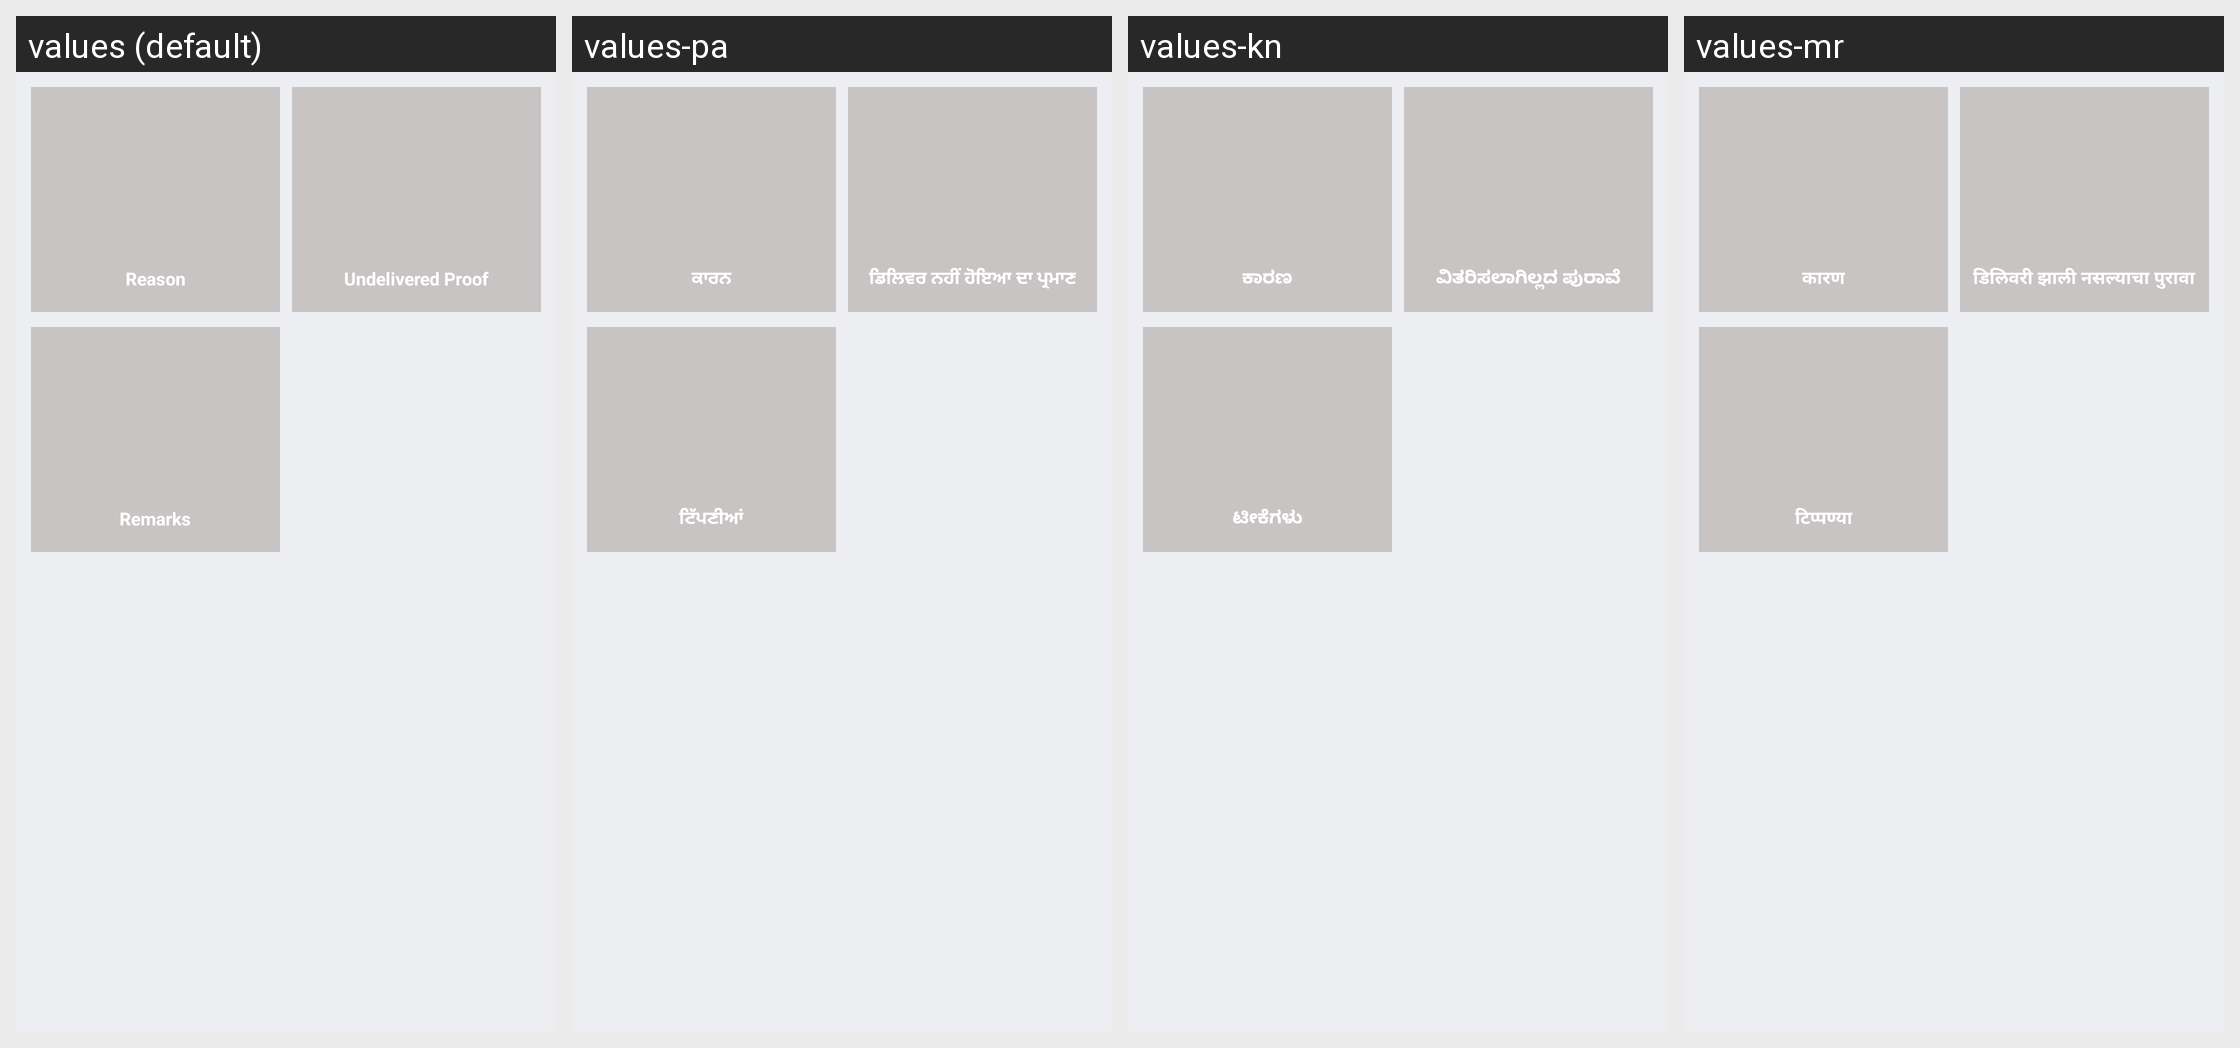

The same Android screen rendered under several of its app's locales, left to right. List the strings drawn on it with the default value and each locale's translation.
Android screen res/layout/activity_un_delivery.xml rendered under 4 locales, left to right: values (default), values-pa, values-kn, values-mr. Device: Nexus 5 (rendered at 1080×1920; each locale shown at half size, 540×960, under a caption strip naming it); theme AppTheme.
Other locales in the repository, not shown: values-as, values-be, values-en, values-hi, values-or, values-ta, values-te.
Strings drawn on this screen, with the default value and each locale's value (text and hints the layout hard-codes, and strings that could not be matched under every locale, appear in the picture but are not listed):

reason
  values: Reason
  values-pa: ਕਾਰਨ
  values-kn: ಕಾರಣ
  values-mr: कारण

undelivered_proof
  values: Undelivered Proof
  values-pa: ਡਿਲਿਵਰ ਨਹੀਂ ਹੋਇਆ ਦਾ ਪ੍ਰਮਾਣ
  values-kn: ವಿತರಿಸಲಾಗಿಲ್ಲದ ಪುರಾವೆ
  values-mr: डिलिवरी झाली नसल्याचा पुरावा

remark
  values: Remarks
  values-pa: ਟਿੱਪਣੀਆਂ
  values-kn: ಟೀಕೆಗಳು
  values-mr: टिप्पण्या
